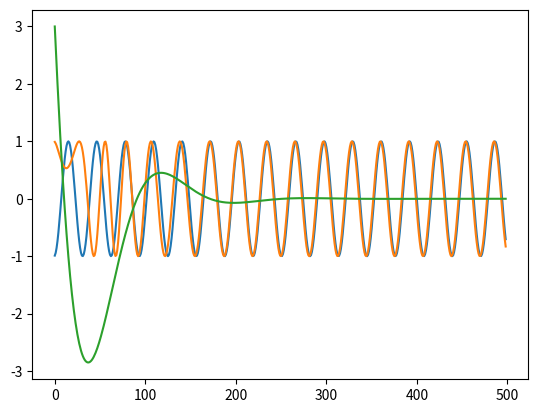

Generate this figure with matplotlib:
import numpy as np

class SimPLL(object):
    def __init__(self, lf_bandwidth):
        self.phase_out = 0.0
        self.freq_out = 0.0
        self.vco = np.exp(1j*self.phase_out)
        self.phase_difference = 0.0
        self.bw = lf_bandwidth
        self.beta = np.sqrt(lf_bandwidth)

    def update_phase_estimate(self):
        self.vco = np.exp(1j*self.phase_out)

    def update_phase_difference(self, in_sig):
        self.phase_difference = np.angle(in_sig*np.conj(self.vco))

    def step(self, in_sig):
        # Takes an instantaneous sample of a signal and updates the PLL's inner state
        self.update_phase_difference(in_sig)
        self.freq_out += self.bw * self.phase_difference
        self.phase_out += self.beta * self.phase_difference + self.freq_out
        self.update_phase_estimate()


def main():
    import matplotlib.pyplot as plt
    pll = SimPLL(0.002)
    num_samples = 500
    phi = 3.0
    frequency_offset = -0.2
    ref = []
    out = []
    diff = []
    for i in range(num_samples - 1):
        in_sig = np.exp(1j*phi)
        phi += frequency_offset
        pll.step(in_sig)
        ref.append(in_sig)
        out.append(pll.vco)
        diff.append(pll.phase_difference)
    #plt.plot(ref)
    plt.plot(ref)
    plt.plot(out)
    plt.plot(diff)
    plt.show()

if __name__ == '__main__':
    main()